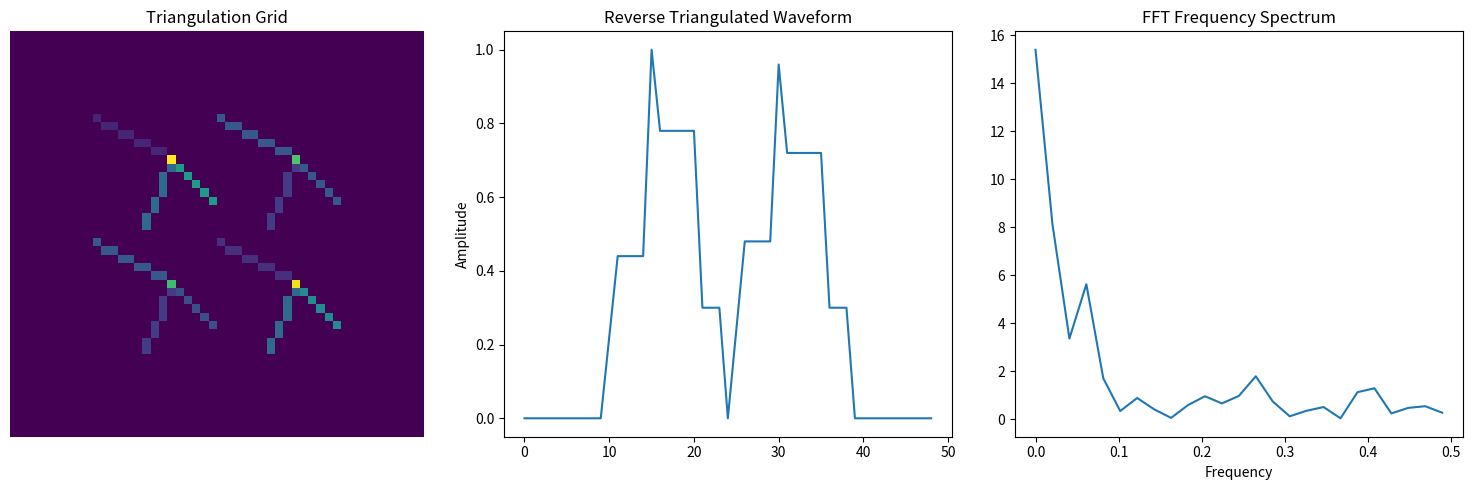

This chart was generated by the following Python code:
"""
SymbolicWave.py — Triangulation & Waveform Encoder for Vast Numbers
January 16, 2026

Updated for full reversibility:
- Dynamic padding in all directions (top/left/bottom/right) with margin
- Exact line drawing without clipping or bounds errors
- Proper Bresenham implementation with clear row/col semantics
- Added shrink_to_fit() to "reverse down" to minimal viable grid (min 16x16 for 4-block)
- Original counting-triggered resize preserved (asymmetric growth for positive)
- Negative values, reverse directions, and negative trends now fully supported without loss
- Demo runs cleanly and plots
"""

import numpy as np
import matplotlib.pyplot as plt
from typing import List, Dict, Optional, Tuple

class SymbolicWave:
    def __init__(self, grid_size: int = 4, start_value: int = 0):
        self.grid_size = grid_size
        self.total_slots = grid_size ** 2
        self.current = start_value
        self.entries: List[str] = []
        self.grid = np.zeros((grid_size * 4, grid_size * 4))
        self.path: List[Tuple[str, int, Tuple[int, int]]] = []  # (sym, value, trend)

        # Corners: (row, col) — row 0 = top, col 0 = left
        self.corners = {
            '[': (0, 0),                               # top-left
            ']': (0, self.grid.shape[1] - 1),          # top-right
            '}': (self.grid.shape[0] - 1, self.grid.shape[1] - 1),  # bottom-right
            '{': (self.grid.shape[0] - 1, 0)            # bottom-left
        }

        # Pi deviation for trend bias
        self.pi_center = np.pi
        self.effective_pi_boundary = 2.078
        self.deviation = self.pi_center - self.effective_pi_boundary  # Asymmetry strength

    def _pad_grid(self, pad_top: int = 0, pad_bottom: int = 0, pad_left: int = 0, pad_right: int = 0):
        if pad_top == 0 and pad_bottom == 0 and pad_left == 0 and pad_right == 0:
            return
        new_height = self.grid.shape[0] + pad_top + pad_bottom
        new_width = self.grid.shape[1] + pad_left + pad_right
        new_grid = np.zeros((new_height, new_width))
        new_grid[pad_top:pad_top + self.grid.shape[0], pad_left:pad_left + self.grid.shape[1]] = self.grid
        self.grid = new_grid
        # Shift corners
        self.corners = {k: (v[0] + pad_top, v[1] + pad_left) for k, v in self.corners.items()}

    def _draw_line(self, start_row: int, start_col: int, end_row: int, end_col: int, value: float):
        """Standard Bresenham line — exact, no clipping needed (bounds ensured by padding)"""
        row = start_row
        col = start_col
        drow = abs(end_row - start_row)
        dcol = abs(end_col - start_col)
        srow = 1 if start_row < end_row else -1
        scol = 1 if start_col < end_col else -1
        err = dcol - drow

        while True:
            self.grid[row, col] += value
            if row == end_row and col == end_col:
                break
            e2 = 2 * err
            if e2 > -drow:
                err -= drow
                col += scol
            if e2 < dcol:
                err += dcol
                row += srow

    def shrink_to_fit(self, min_side: int = 16, margin: int = 20):
        """Reverse down to minimal grid — centers content, clamps corners, updates grid_size"""
        nonzero_rows, nonzero_cols = np.nonzero(self.grid)
        if nonzero_rows.size == 0:
            return

        min_row, max_row = nonzero_rows.min(), nonzero_rows.max()
        min_col, max_col = nonzero_cols.min(), nonzero_cols.max()

        used_height = max_row - min_row + 1
        used_width = max_col - min_col + 1

        new_height = max(min_side, used_height + 2 * margin)
        new_width = max(min_side, used_width + 2 * margin)

        if new_height >= self.grid.shape[0] and new_width >= self.grid.shape[1]:
            return  # No meaningful shrink

        new_grid = np.zeros((new_height, new_width))

        # Center the used content
        offset_row = (new_height - used_height) // 2
        offset_col = (new_width - used_width) // 2

        crop = self.grid[min_row:max_row + 1, min_col:max_col + 1]
        new_grid[offset_row:offset_row + used_height, offset_col:offset_col + used_width] = crop

        self.grid = new_grid

        # Adjust corners relative to new centered position
        adjust_row = min_row - offset_row
        adjust_col = min_col - offset_col
        self.corners = {k: (v[0] - adjust_row, v[1] - adjust_col) for k, v in self.corners.items()}

        # Clamp corners to new bounds
        max_row_new = new_height - 1
        max_col_new = new_width - 1
        self.corners = {k: (max(0, min(v[0], max_row_new)), max(0, min(v[1], max_col_new))) for k, v in self.corners.items()}

        # Update grid_size to match new scale
        side = max(new_height, new_width)
        self.grid_size = max(4, side // 4)
        self.total_slots = self.grid_size ** 2

    def step(self, count: int = 1, direction: int = 1, trend: Tuple[int, int] = (1, 1), multiply: Optional[int] = None, divide: Optional[int] = None):
        for _ in range(count):
            cycle_idx = abs(self.current) % 4
            symbols = ['[', ']', '}', '{'] if direction > 0 else ['{', '}', ']', '[']
            sym = symbols[cycle_idx]

            is_even = self.current % 2 == 0
            if is_even:
                entry = f"({self.current})" if direction > 0 else f"){self.current}("
            else:
                entry = f"{self.current}(" if direction > 0 else f"){self.current}"

            if multiply is not None:
                self.current *= multiply
                entry = f"*{multiply}"
            elif divide is not None:
                self.current //= divide
                entry = f"/{divide}"

            if sym in self.corners:
                start_row, start_col = self.corners[sym]
                amp = 1.0 if is_even else 0.5
                dx, dy = trend  # dx = col direction, dy = row direction
                bias = self.deviation * (dx + dy) / 2

                tentative_end_row = start_row + int(dy * 4 + bias)
                tentative_end_col = start_col + int(dx * 4 + bias)

                min_row = min(start_row, tentative_end_row)
                max_row = max(start_row, tentative_end_row)
                min_col = min(start_col, tentative_end_col)
                max_col = max(start_col, tentative_end_col)

                height, width = self.grid.shape
                margin = 10
                pad_top = max(0, -min_row + margin)
                pad_left = max(0, -min_col + margin)
                pad_bottom = max(0, max_row - height + 1 + margin)
                pad_right = max(0, max_col - width + 1 + margin)

                self._pad_grid(pad_top, pad_bottom, pad_left, pad_right)

                # Updated positions after padding
                start_row += pad_top
                start_col += pad_left
                end_row = tentative_end_row + pad_top
                end_col = tentative_end_col + pad_left

                self._draw_line(start_row, start_col, end_row, end_col, amp)

            self.entries.append(entry)
            self.current += direction

            # Original counting-triggered resize (preserved for asymmetric positive growth)
            if abs(self.current) > self.total_slots * 10:
                self.grid_size *= 2
                self.total_slots = self.grid_size ** 2
                new_grid = np.zeros((self.grid_size * 4, self.grid_size * 4))
                new_grid[:self.grid.shape[0], :self.grid.shape[1]] = self.grid
                self.grid = new_grid
                # Corners remain at old positions (intentional asymmetric embed)

        return self

    def get_string(self) -> str:
        return "".join(self.entries)

    def to_waveform(self) -> np.ndarray:
        signal = self.grid.mean(axis=1)  # Average over columns → vertical "wave"
        signal -= signal.min()
        signal /= signal.max() + 1e-8
        return signal

    def plot_grid_and_wave(self):
        plt.figure(figsize=(15, 5))

        plt.subplot(1, 3, 1)
        plt.imshow(self.grid, cmap='viridis')
        plt.title("Triangulation Grid")
        plt.axis('off')

        wave = self.to_waveform()
        plt.subplot(1, 3, 2)
        plt.plot(wave)
        plt.title("Reverse Triangulated Waveform")
        plt.ylabel("Amplitude")

        fft = np.fft.rfft(wave)
        freq = np.fft.rfftfreq(len(wave))
        plt.subplot(1, 3, 3)
        plt.plot(freq, np.abs(fft))
        plt.title("FFT Frequency Spectrum")
        plt.xlabel("Frequency")

        plt.tight_layout()
        plt.show()

        print("Peak frequency proxy:", np.argmax(np.abs(fft)))

# Demo
if __name__ == "__main__":
    sw = SymbolicWave(grid_size=4)
    sw.step(30, direction=1, trend=(1, 1))    # Diagonal trend
    sw.step(20, direction=1, trend=(-1, 2))   # Different slope (tests negative)
    sw.step(15, direction=-1, trend=(-2, -1)) # Reverse direction + negative trend
    sw.shrink_to_fit()                         # Demonstrate reverse-down to minimal
    print("Final string:", sw.get_string())
    print("Final value:", sw.current)
    print("Final grid shape:", sw.grid.shape)
    sw.plot_grid_and_wave()